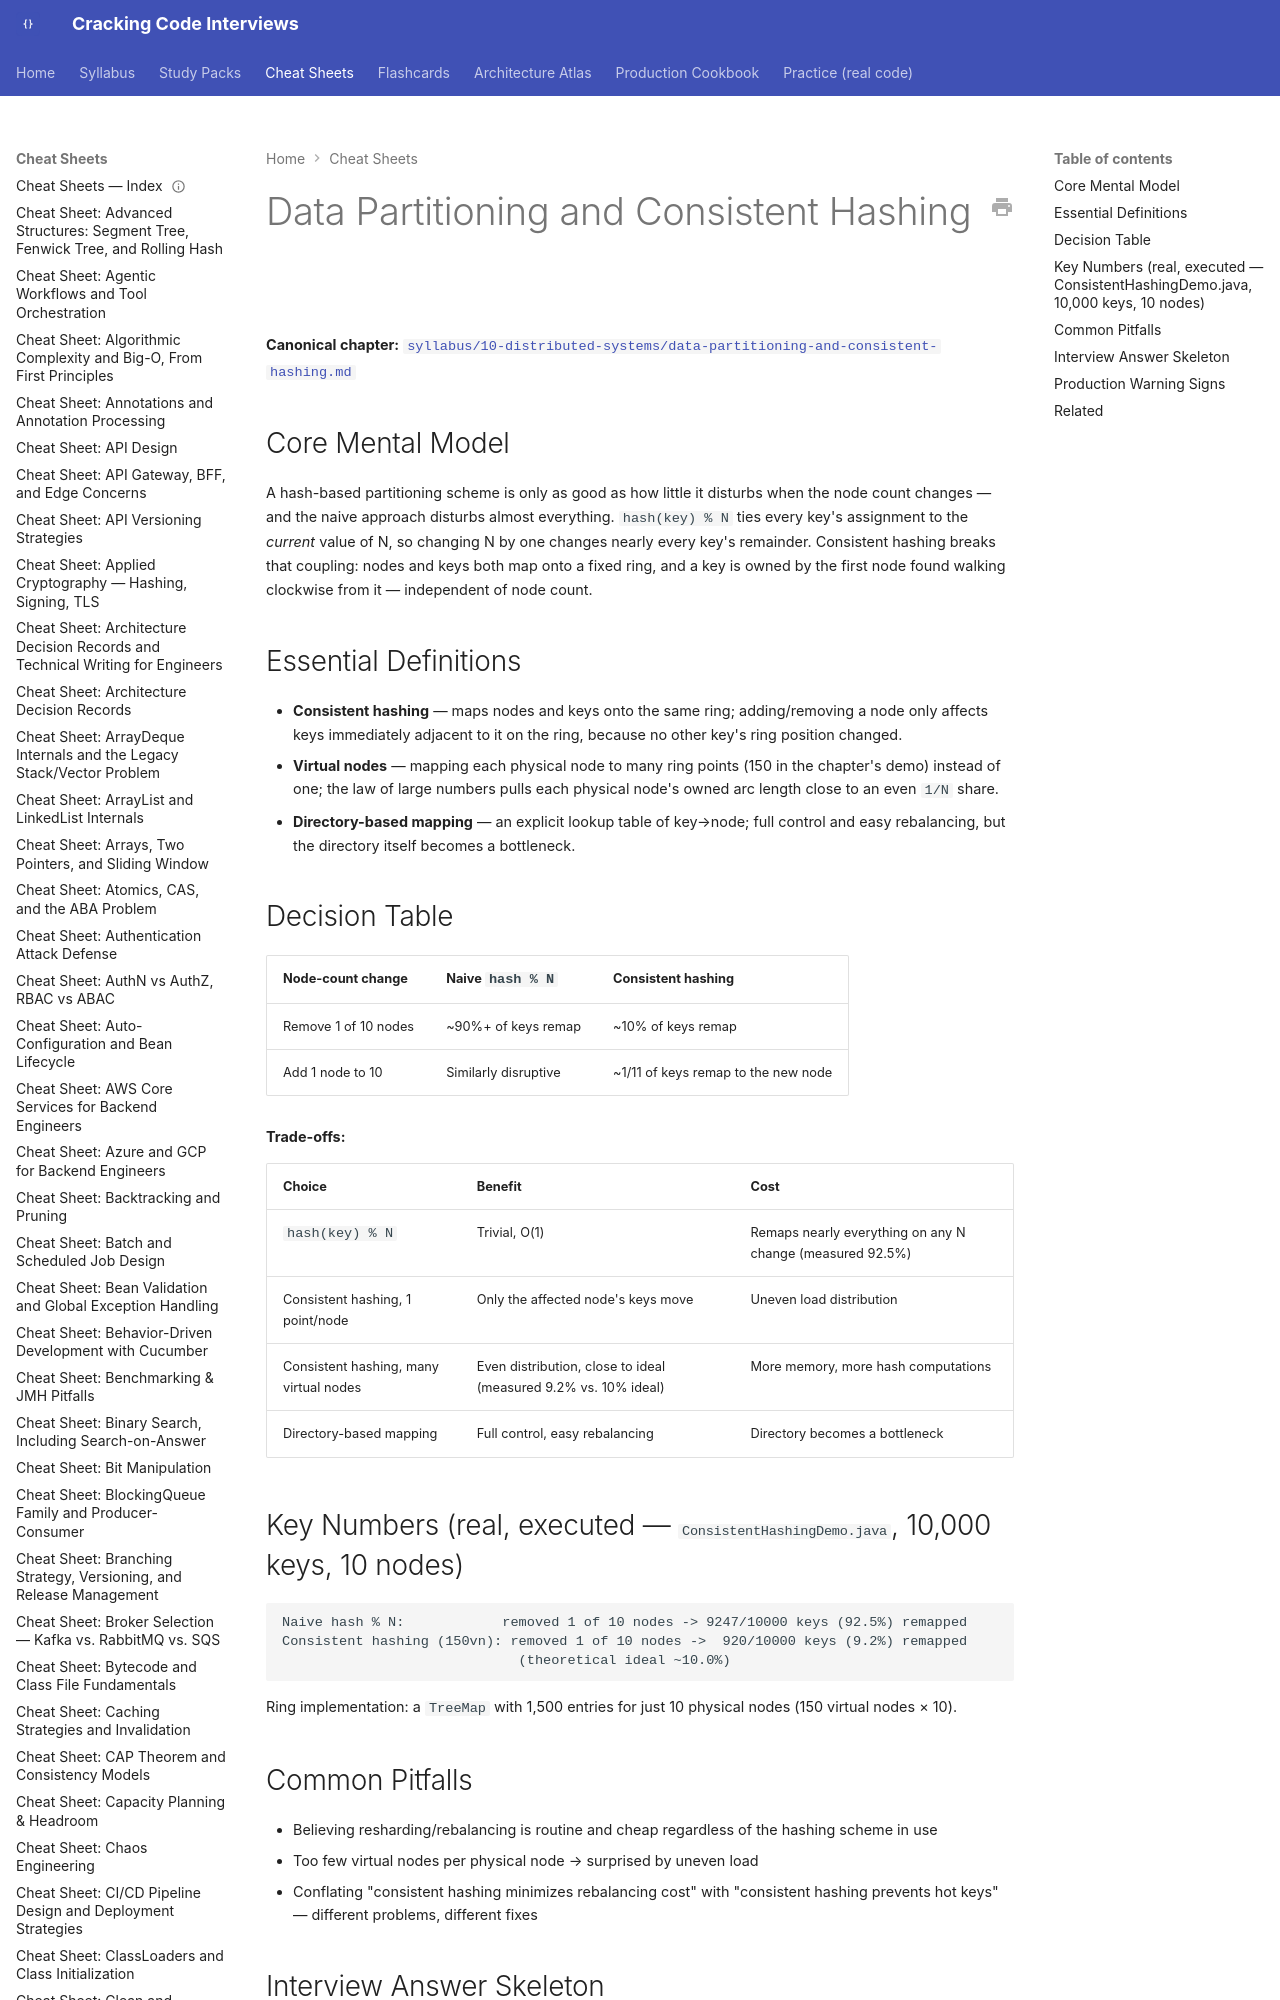

repository: JuanMelendres/cracking-code-interviews · page: cheat-sheets/data-partitioning-and-consistent-hashing/index.html · generator: mkdocs

---
title: "Cheat Sheet: Data Partitioning and Consistent Hashing"
slug: data-partitioning-and-consistent-hashing
document_type: cheat-sheet
domain: system-design
topic_id: T-806
canonical: ../syllabus/10-distributed-systems/data-partitioning-and-consistent-hashing.md
last_updated: 2026-08-03
---

# Data Partitioning and Consistent Hashing

**Canonical chapter:** [`syllabus/10-distributed-systems/data-partitioning-and-consistent-hashing.md`](../syllabus/10-distributed-systems/data-partitioning-and-consistent-hashing.md)
